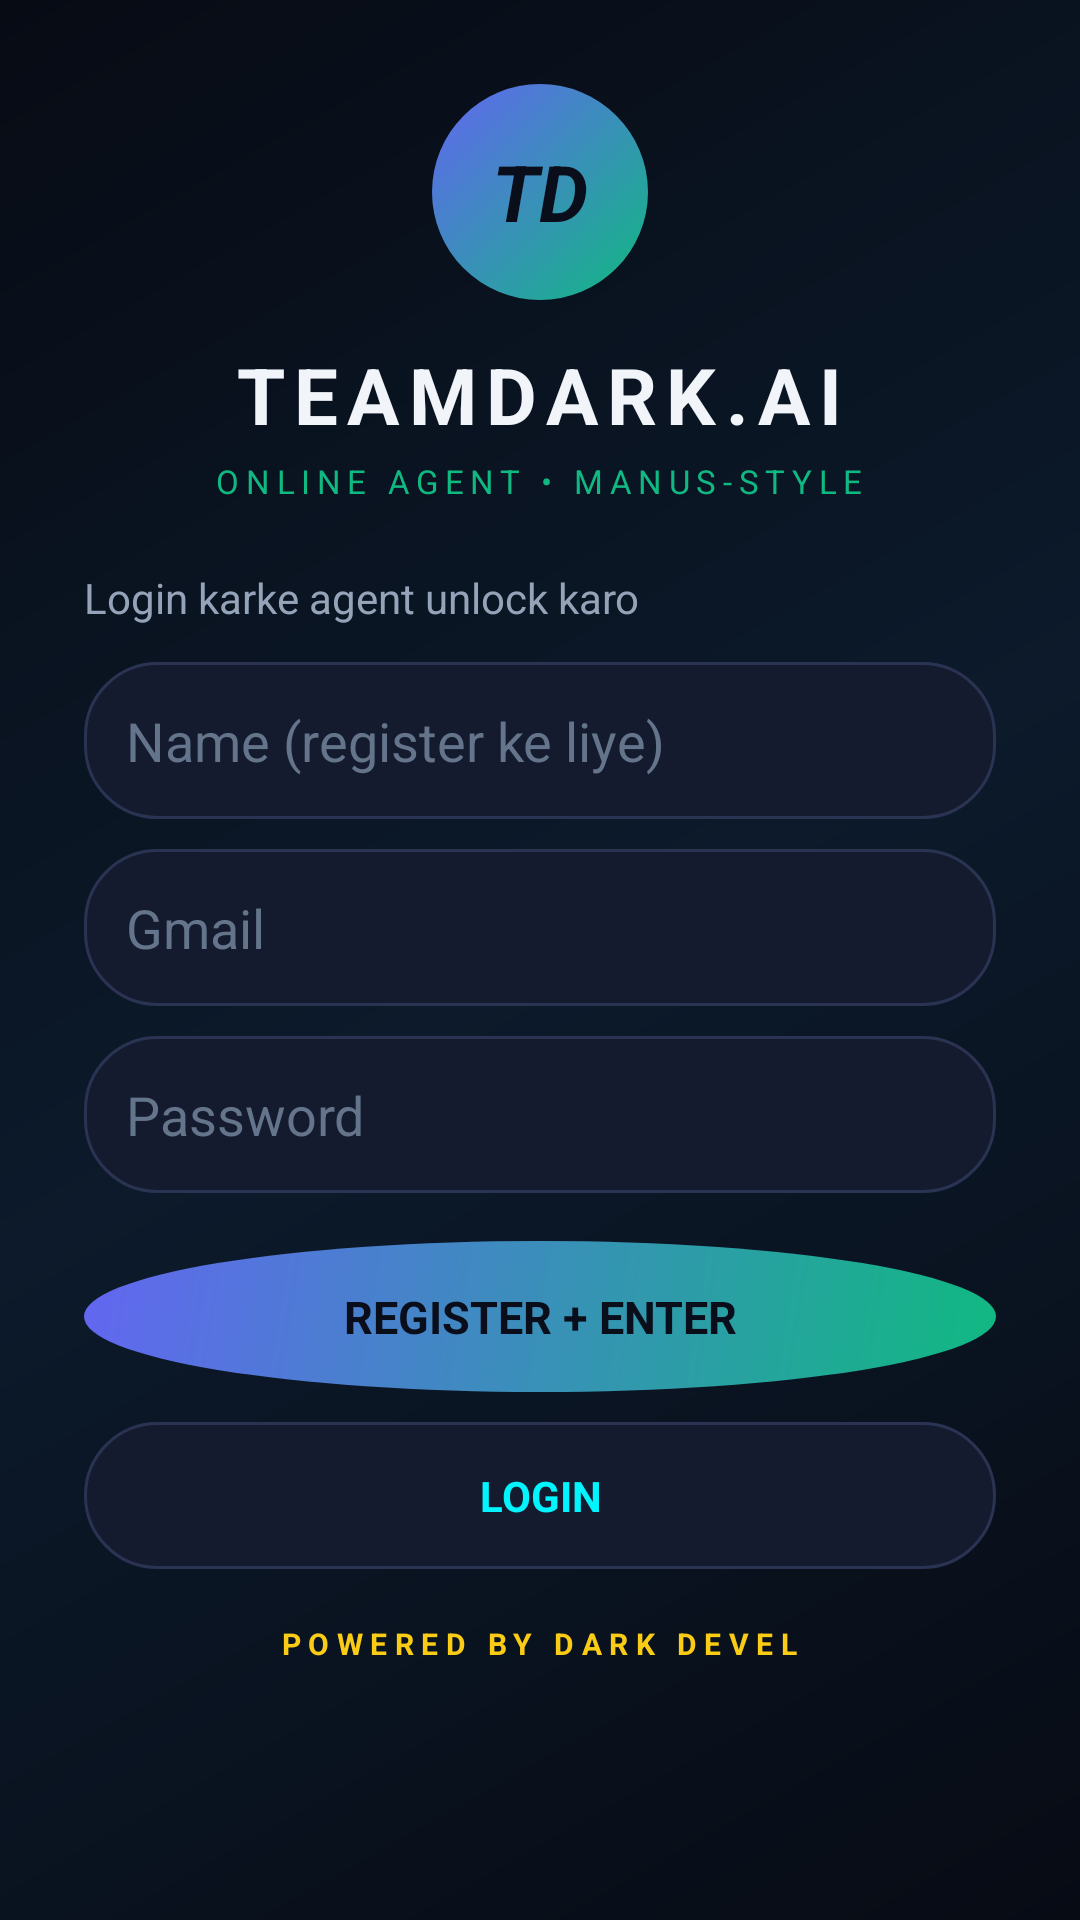

This screen was rendered from an Android layout file. Write that file and the resources it references.
<!-- AndroidManifest.xml: application theme Theme.TeamDarkAI -->
<!-- res/layout/activity_auth.xml -->
<?xml version="1.0" encoding="utf-8"?>
<ScrollView xmlns:android="http://schemas.android.com/apk/res/android"
    android:layout_width="match_parent"
    android:layout_height="match_parent"
    android:background="@drawable/bg_main"
    android:fillViewport="true">

    <LinearLayout
        android:layout_width="match_parent"
        android:layout_height="wrap_content"
        android:orientation="vertical"
        android:gravity="center_horizontal"
        android:padding="28dp">

        <TextView
            android:layout_width="72dp"
            android:layout_height="72dp"
            android:gravity="center"
            android:text="TD"
            android:textStyle="bold|italic"
            android:textSize="26sp"
            android:textColor="#0A0E1A"
            android:background="@drawable/btn_send" />

        <TextView
            android:layout_width="wrap_content"
            android:layout_height="wrap_content"
            android:layout_marginTop="14dp"
            android:text="TEAMDARK.AI"
            android:textStyle="bold"
            android:textSize="26sp"
            android:textColor="#F1F5F9"
            android:letterSpacing="0.12" />

        <TextView
            android:layout_width="wrap_content"
            android:layout_height="wrap_content"
            android:layout_marginTop="4dp"
            android:text="ONLINE AGENT • MANUS-STYLE"
            android:textSize="11sp"
            android:textColor="#10B981"
            android:letterSpacing="0.2" />

        <TextView
            android:layout_width="match_parent"
            android:layout_height="wrap_content"
            android:layout_marginTop="22dp"
            android:text="Login karke agent unlock karo"
            android:textSize="14sp"
            android:textColor="#94A3B8" />

        <EditText
            android:id="@+id/aName"
            android:layout_width="match_parent"
            android:layout_height="wrap_content"
            android:layout_marginTop="12dp"
            android:background="@drawable/bg_input"
            android:hint="Name (register ke liye)"
            android:textColor="#F1F5F9"
            android:textColorHint="#64748B"
            android:padding="14dp" />

        <EditText
            android:id="@+id/aMail"
            android:layout_width="match_parent"
            android:layout_height="wrap_content"
            android:layout_marginTop="10dp"
            android:background="@drawable/bg_input"
            android:hint="Gmail"
            android:textColor="#F1F5F9"
            android:textColorHint="#64748B"
            android:padding="14dp"
            android:inputType="textEmailAddress" />

        <EditText
            android:id="@+id/aPass"
            android:layout_width="match_parent"
            android:layout_height="wrap_content"
            android:layout_marginTop="10dp"
            android:background="@drawable/bg_input"
            android:hint="Password"
            android:textColor="#F1F5F9"
            android:textColorHint="#64748B"
            android:padding="14dp"
            android:inputType="textPassword" />

        <TextView
            android:id="@+id/btnReg"
            android:layout_width="match_parent"
            android:layout_height="wrap_content"
            android:layout_marginTop="16dp"
            android:gravity="center"
            android:padding="15dp"
            android:text="REGISTER + ENTER"
            android:textStyle="bold"
            android:textSize="15sp"
            android:textColor="#0A0E1A"
            android:background="@drawable/btn_send" />

        <TextView
            android:id="@+id/btnLogin"
            android:layout_width="match_parent"
            android:layout_height="wrap_content"
            android:layout_marginTop="10dp"
            android:gravity="center"
            android:padding="15dp"
            android:text="LOGIN"
            android:textStyle="bold"
            android:textSize="14sp"
            android:textColor="#00F5FF"
            android:background="@drawable/bg_input" />

        <TextView
            android:layout_width="wrap_content"
            android:layout_height="wrap_content"
            android:layout_marginTop="18dp"
            android:text="POWERED BY DARK DEVEL"
            android:textSize="10sp"
            android:textStyle="bold"
            android:textColor="#FACC15"
            android:letterSpacing="0.25" />
    </LinearLayout>
</ScrollView>
<!-- resources referenced by this layout -->
<resources>
  <!-- drawable bg_input (drawable) -->
  <?xml version="1.0" encoding="utf-8"?>
  <shape xmlns:android="http://schemas.android.com/apk/res/android" android:shape="rectangle">
      <solid android:color="#151B2E" />
      <corners android:radius="24dp" />
      <stroke android:width="1dp" android:color="#2A3352" />
  </shape>
  <!-- drawable bg_main (drawable) -->
  <?xml version="1.0" encoding="utf-8"?>
  <shape xmlns:android="http://schemas.android.com/apk/res/android" android:shape="rectangle">
      <gradient android:angle="135" android:startColor="#070B14" android:centerColor="#0C1A2B" android:endColor="#070B14" android:type="linear" />
  </shape>
  <!-- drawable btn_send (drawable) -->
  <?xml version="1.0" encoding="utf-8"?>
  <shape xmlns:android="http://schemas.android.com/apk/res/android" android:shape="oval">
      <gradient android:angle="135" android:startColor="#10B981" android:endColor="#6366F1" android:type="linear" />
  </shape>
  <style name="Theme.TeamDarkAI" parent="Theme.MaterialComponents.DayNight.NoActionBar">
          <item name="colorPrimary">@color/neon_cyan</item>
          <item name="colorPrimaryVariant">@color/neon_purple</item>
          <item name="colorOnPrimary">@color/bg_deep</item>
          <item name="android:colorBackground">@color/bg_deep</item>
          <item name="colorSurface">@color/bg_card</item>
          <item name="colorOnSurface">@color/text_main</item>
          <item name="android:textColorPrimary">@color/text_main</item>
          <item name="android:textColorSecondary">@color/text_dim</item>
          <item name="android:windowBackground">@color/bg_deep</item>
          <item name="android:statusBarColor">@color/bg_deep</item>
          <item name="android:navigationBarColor">@color/bg_deep</item>
      </style>
  <color name="neon_cyan">#10B981</color>
  <color name="neon_purple">#6366F1</color>
  <color name="bg_deep">#070B14</color>
  <color name="bg_card">#0E1626</color>
  <color name="text_main">#F8FAFC</color>
  <color name="text_dim">#8B9BB4</color>
</resources>
